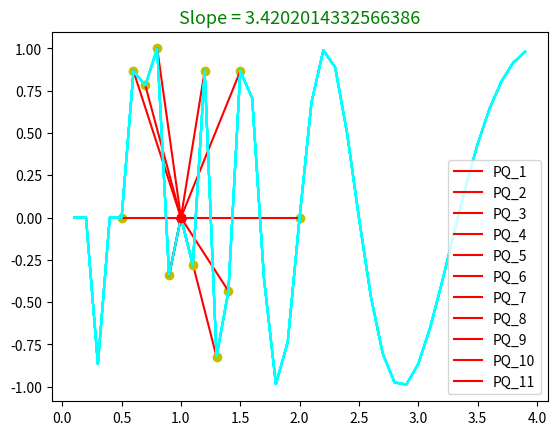

Source code (Python):
import numpy as np 
import math
import matplotlib.pyplot as plt

f_x = lambda x: math.sin(10 * math.pi / x)
x = np.arange(0.1, 4, 0.1)
y = list(map(f_x, x))

x_0 = [2, 1.5, 1.4, 1.3, 1.2, 1.1, 0.5, 0.6, 0.7, 0.8, 0.9]
a = 1
for x_2 in x_0:
	y_2 = math.sin(10*math.pi / x_2)
	slope = (y_2 - 0) / (x_2 - 1)
	plt.plot(x_2, y_2, 'yo')
	plt.plot([1, x_2], [0, y_2], color = 'red',label = 'PQ_' + str(a))
	a += 1
	plt.plot(x, y, color = 'cyan')
	plt.plot(1, 0, 'ro')
	plt.title("Slope = " + str(slope), fontsize = '13', color = 'green')
	plt.legend()
	plt.show()


